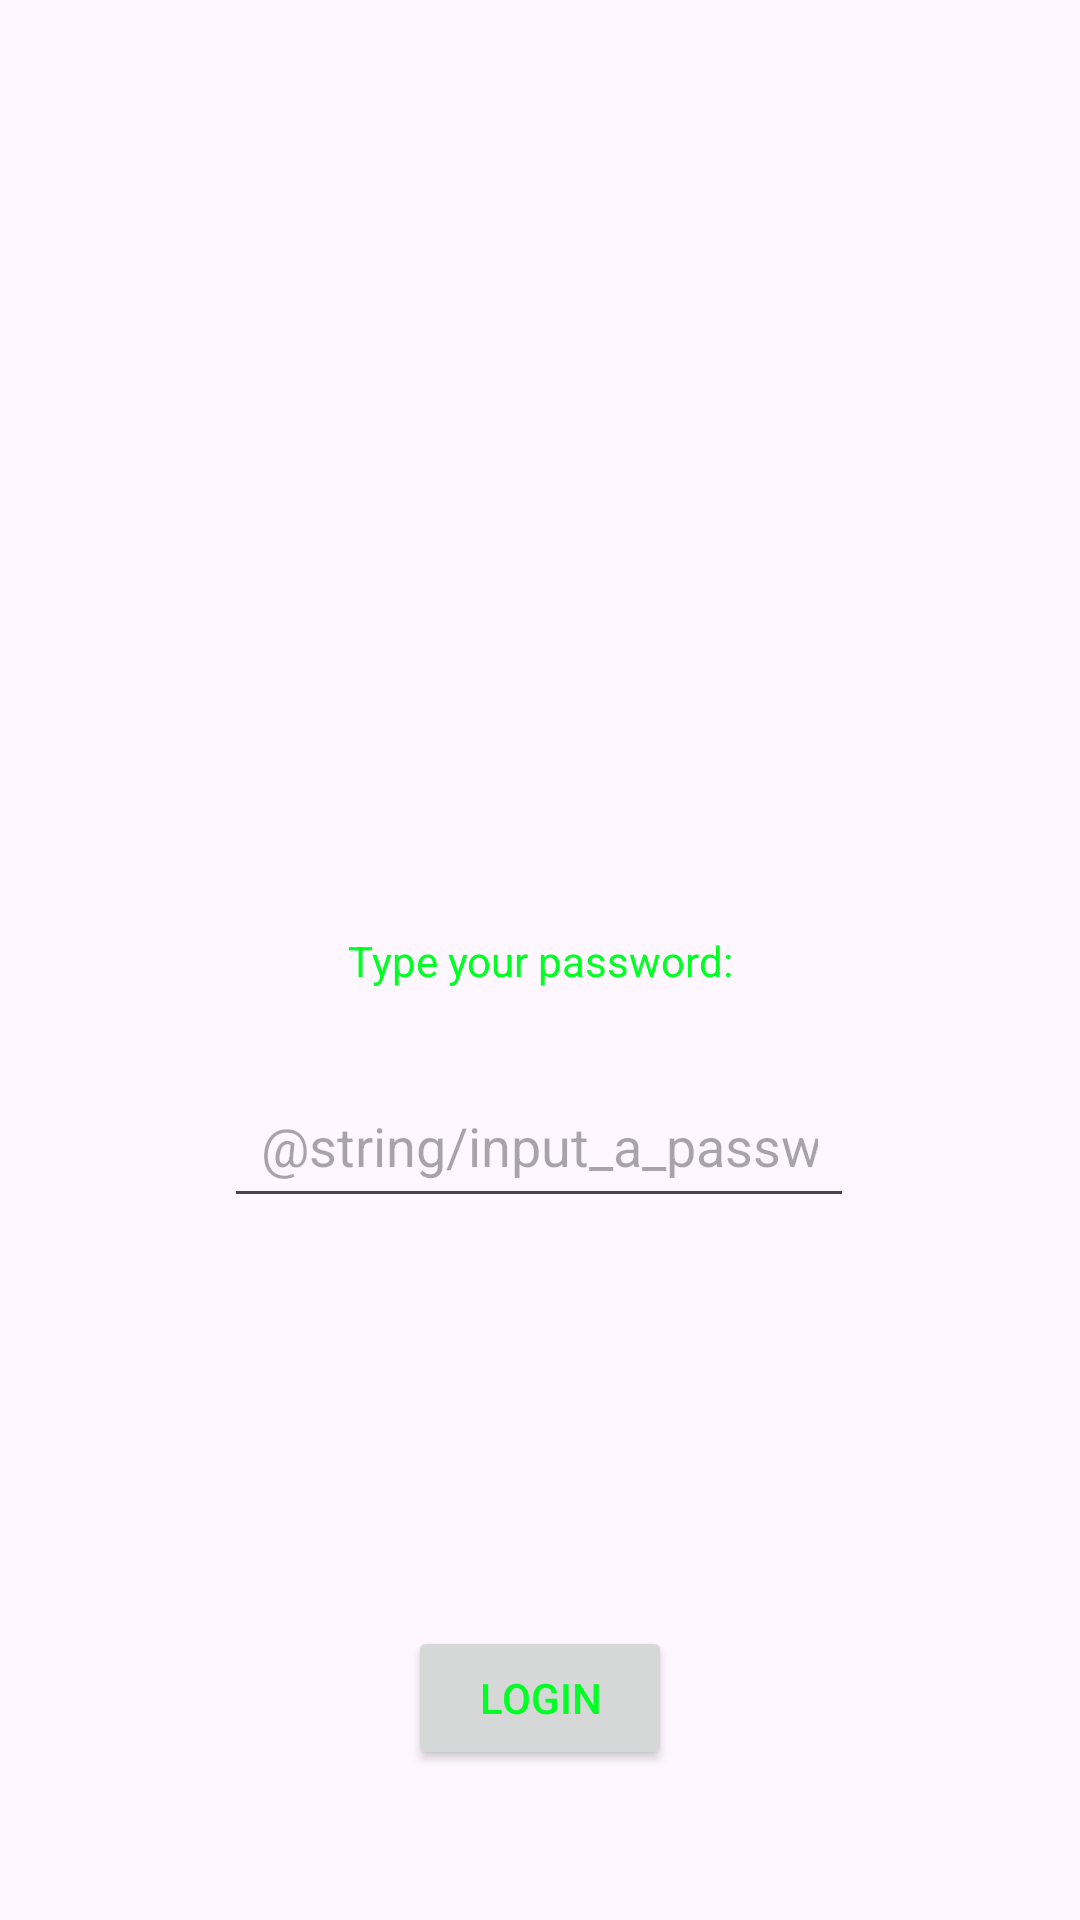

Here is an Android app screen rendered from its layout file. Give the layout XML and the strings, colors and styles it references.
<!-- AndroidManifest.xml: application theme Theme.OliversAndroidLabs -->
<!-- res/layout/activity_main.xml -->
<?xml version="1.0" encoding="utf-8"?>
<androidx.constraintlayout.widget.ConstraintLayout xmlns:android="http://schemas.android.com/apk/res/android"
    xmlns:app="http://schemas.android.com/apk/res-auto"
    xmlns:tools="http://schemas.android.com/tools"
    android:layout_width="match_parent"
    android:layout_height="match_parent"
    tools:context=".MainActivity">

    <TextView
        android:id="@+id/ViewPasswordPrompt"
        android:layout_width="wrap_content"
        android:layout_height="wrap_content"
        android:text="@string/type_your_password"
        app:layout_constraintBottom_toBottomOf="parent"
        app:layout_constraintEnd_toEndOf="parent"
        app:layout_constraintStart_toStartOf="parent"
        app:layout_constraintTop_toTopOf="parent" />

    <EditText
        android:id="@+id/textInputPassword"
        android:layout_width="wrap_content"
        android:layout_height="wrap_content"
        android:layout_marginTop="28dp"
        android:ems="10"
        android:hint="@string/input_a_password"
        android:inputType="textPassword"
        android:padding="12dp"
        android:textAlignment="center"
        app:layout_constraintEnd_toEndOf="parent"
        app:layout_constraintHorizontal_bias="0.497"
        app:layout_constraintStart_toStartOf="parent"
        app:layout_constraintTop_toBottomOf="@+id/ViewPasswordPrompt"></EditText>

    <Button
        android:id="@+id/LoginButton"
        android:layout_width="wrap_content"
        android:layout_height="wrap_content"
        android:layout_marginBottom="50dp"
        android:text="@string/login"
        android:radius="5dp"
        app:layout_constraintBottom_toBottomOf="parent"
        app:layout_constraintEnd_toEndOf="parent"
        app:layout_constraintHorizontal_bias="0.5"
        app:layout_constraintStart_toStartOf="parent"></Button>



</androidx.constraintlayout.widget.ConstraintLayout>
<!-- resources referenced by this layout -->
<resources>
  <string name="login">Login</string>
  <string name="type_your_password">Type your password:</string>
  <style name="Theme.OliversAndroidLabs" parent="Base.Theme.OliversAndroidLabs" />
  <style name="Base.Theme.OliversAndroidLabs" parent="Theme.Material3.DayNight.NoActionBar">
          
  
          
          <item name="colorPrimary">@color/my_primary</item>
  
          
          <item name="colorSecondary">@color/my_secondary</item>
  
          
          <item name="android:statusBarColor">#5200FF</item>
  
          
          <item name="android:textColor">@color/my_text</item>
  
  
      </style>
  <color name="my_primary">#F40079</color>
  <color name="my_secondary">#1BACBA</color>
  <color name="my_text">#00FF22</color>
</resources>
